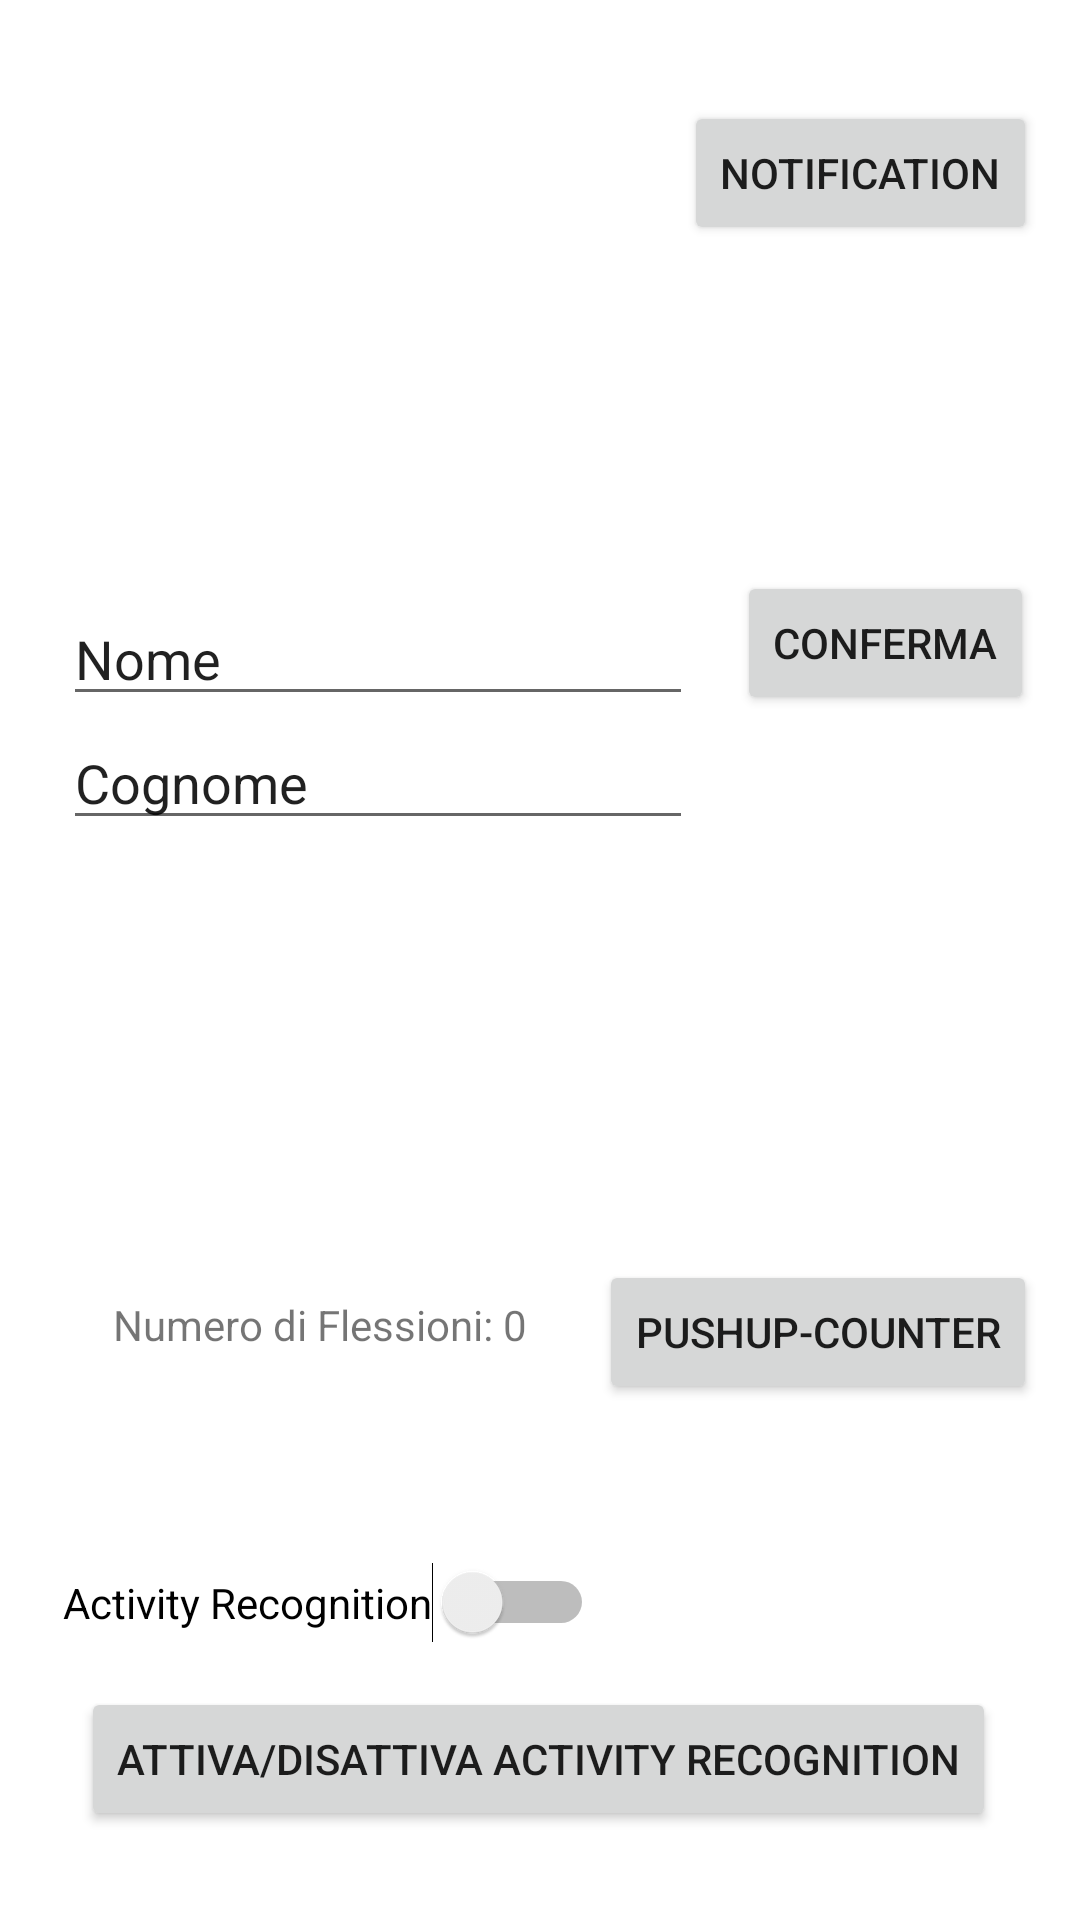

The Android layout XML behind this screen, and the referenced resources:
<!-- AndroidManifest.xml: application theme Theme.WayOfLife -->
<!-- res/layout/activity_main2.xml -->
<?xml version="1.0" encoding="utf-8"?>
<androidx.constraintlayout.widget.ConstraintLayout
    xmlns:android="http://schemas.android.com/apk/res/android"
    xmlns:app="http://schemas.android.com/apk/res-auto"
    xmlns:tools="http://schemas.android.com/tools"
    android:layout_width="match_parent"
    android:layout_height="match_parent"
    tools:context=".MainActivity2">

    <Button
        android:id="@+id/button"
        android:layout_width="wrap_content"
        android:layout_height="wrap_content"
        android:onClick="onClickEnableOrDisableActivityRecognition"
        android:text="Attiva/Disattiva Activity Recognition"
        app:layout_constraintBottom_toBottomOf="parent"
        app:layout_constraintEnd_toEndOf="parent"
        app:layout_constraintHorizontal_bias="0.491"
        app:layout_constraintStart_toStartOf="parent"
        app:layout_constraintTop_toBottomOf="@+id/bt_notification"
        app:layout_constraintVertical_bias="0.942" />

    <Switch
        android:id="@+id/switchAT"
        android:layout_width="wrap_content"
        android:layout_height="wrap_content"
        android:onClick="onClickEnableOrDisableActivityRecognition"
        android:text="@string/activityRecognition"
        app:layout_constraintBottom_toTopOf="@+id/button"
        app:layout_constraintEnd_toEndOf="parent"
        app:layout_constraintHorizontal_bias="0.114"
        app:layout_constraintStart_toStartOf="parent"
        app:layout_constraintTop_toBottomOf="@+id/bt_notification"
        app:layout_constraintVertical_bias="0.968" />

    <Button
        android:id="@+id/bt_notification"
        android:layout_width="wrap_content"
        android:layout_height="wrap_content"
        android:text="Notification"
        app:layout_constraintBottom_toBottomOf="parent"
        app:layout_constraintEnd_toEndOf="parent"
        app:layout_constraintHorizontal_bias="0.941"
        app:layout_constraintStart_toStartOf="parent"
        app:layout_constraintTop_toTopOf="parent"
        app:layout_constraintVertical_bias="0.057" />

    <Button
        android:id="@+id/button2"
        android:layout_width="wrap_content"
        android:layout_height="wrap_content"
        android:text="@string/conferma"
        app:layout_constraintBottom_toTopOf="@+id/button"
        app:layout_constraintEnd_toEndOf="parent"
        app:layout_constraintHorizontal_bias="0.491"
        app:layout_constraintStart_toEndOf="@+id/editTextTextPersonName"
        app:layout_constraintTop_toBottomOf="@+id/bt_notification"
        app:layout_constraintVertical_bias="0.251" />

    <EditText
        android:id="@+id/editTextTextPersonName"
        android:layout_width="wrap_content"
        android:layout_height="wrap_content"
        android:layout_marginTop="124dp"
        android:ems="10"
        android:inputType="textPersonName"
        android:text="@string/nome"
        app:layout_constraintBottom_toTopOf="@+id/button"
        app:layout_constraintEnd_toEndOf="parent"
        app:layout_constraintHorizontal_bias="0.139"
        app:layout_constraintStart_toStartOf="parent"
        app:layout_constraintTop_toTopOf="parent"
        app:layout_constraintVertical_bias="0.185" />

    <EditText
        android:id="@+id/editTextTextPersonName2"
        android:layout_width="wrap_content"
        android:layout_height="wrap_content"
        android:ems="10"
        android:inputType="textPersonName"
        android:text="@string/cognome"
        app:layout_constraintBottom_toTopOf="@+id/button"
        app:layout_constraintEnd_toEndOf="parent"
        app:layout_constraintHorizontal_bias="0.139"
        app:layout_constraintStart_toStartOf="parent"
        app:layout_constraintTop_toBottomOf="@+id/editTextTextPersonName"
        app:layout_constraintVertical_bias="0.0" />

    <Button
        android:id="@+id/button3"
        android:layout_width="wrap_content"
        android:layout_height="wrap_content"
        android:text="Pushup-Counter"
        app:layout_constraintBottom_toTopOf="@+id/button"
        app:layout_constraintEnd_toEndOf="parent"
        app:layout_constraintHorizontal_bias="0.933"
        app:layout_constraintStart_toStartOf="parent"
        app:layout_constraintTop_toBottomOf="@+id/editTextTextPersonName2"
        app:layout_constraintVertical_bias="0.597"
        android:onClick="goToPushupCounter"/>

    <TextView
        android:id="@+id/number_pushup"
        android:layout_width="wrap_content"
        android:layout_height="wrap_content"
        android:text="Numero di Flessioni: 0"
        app:layout_constraintBottom_toTopOf="@+id/switchAT"
        app:layout_constraintEnd_toStartOf="@+id/button3"
        app:layout_constraintHorizontal_bias="0.61"
        app:layout_constraintStart_toStartOf="parent"
        app:layout_constraintTop_toBottomOf="@+id/editTextTextPersonName2"
        app:layout_constraintVertical_bias="0.685" />

</androidx.constraintlayout.widget.ConstraintLayout>
<!-- resources referenced by this layout -->
<resources>
  <string name="activityRecognition">Activity Recognition</string>
  <string name="cognome">Cognome</string>
  <string name="conferma">Conferma</string>
  <string name="nome">Nome</string>
  <style name="Theme.WayOfLife" parent="Theme.MaterialComponents.DayNight.DarkActionBar">
          
          <item name="colorPrimary">@color/purple_700</item>
          
          <item name="colorOnPrimary">@color/white</item>
          
          <item name="colorSecondary">@color/indigo_600</item>
          <item name="colorSecondaryVariant">@color/teal_700</item>
          <item name="colorOnSecondary">@color/white</item>
          
          <item name="android:statusBarColor" tools:targetApi="l">?attr/colorPrimaryVariant</item>
          
      </style>
  <color name="purple_700">#FF3700B3</color>
  <color name="white">#FFFFFFFF</color>
  <color name="indigo_600">#3949ab</color>
  <color name="teal_700">#FF018786</color>
</resources>
